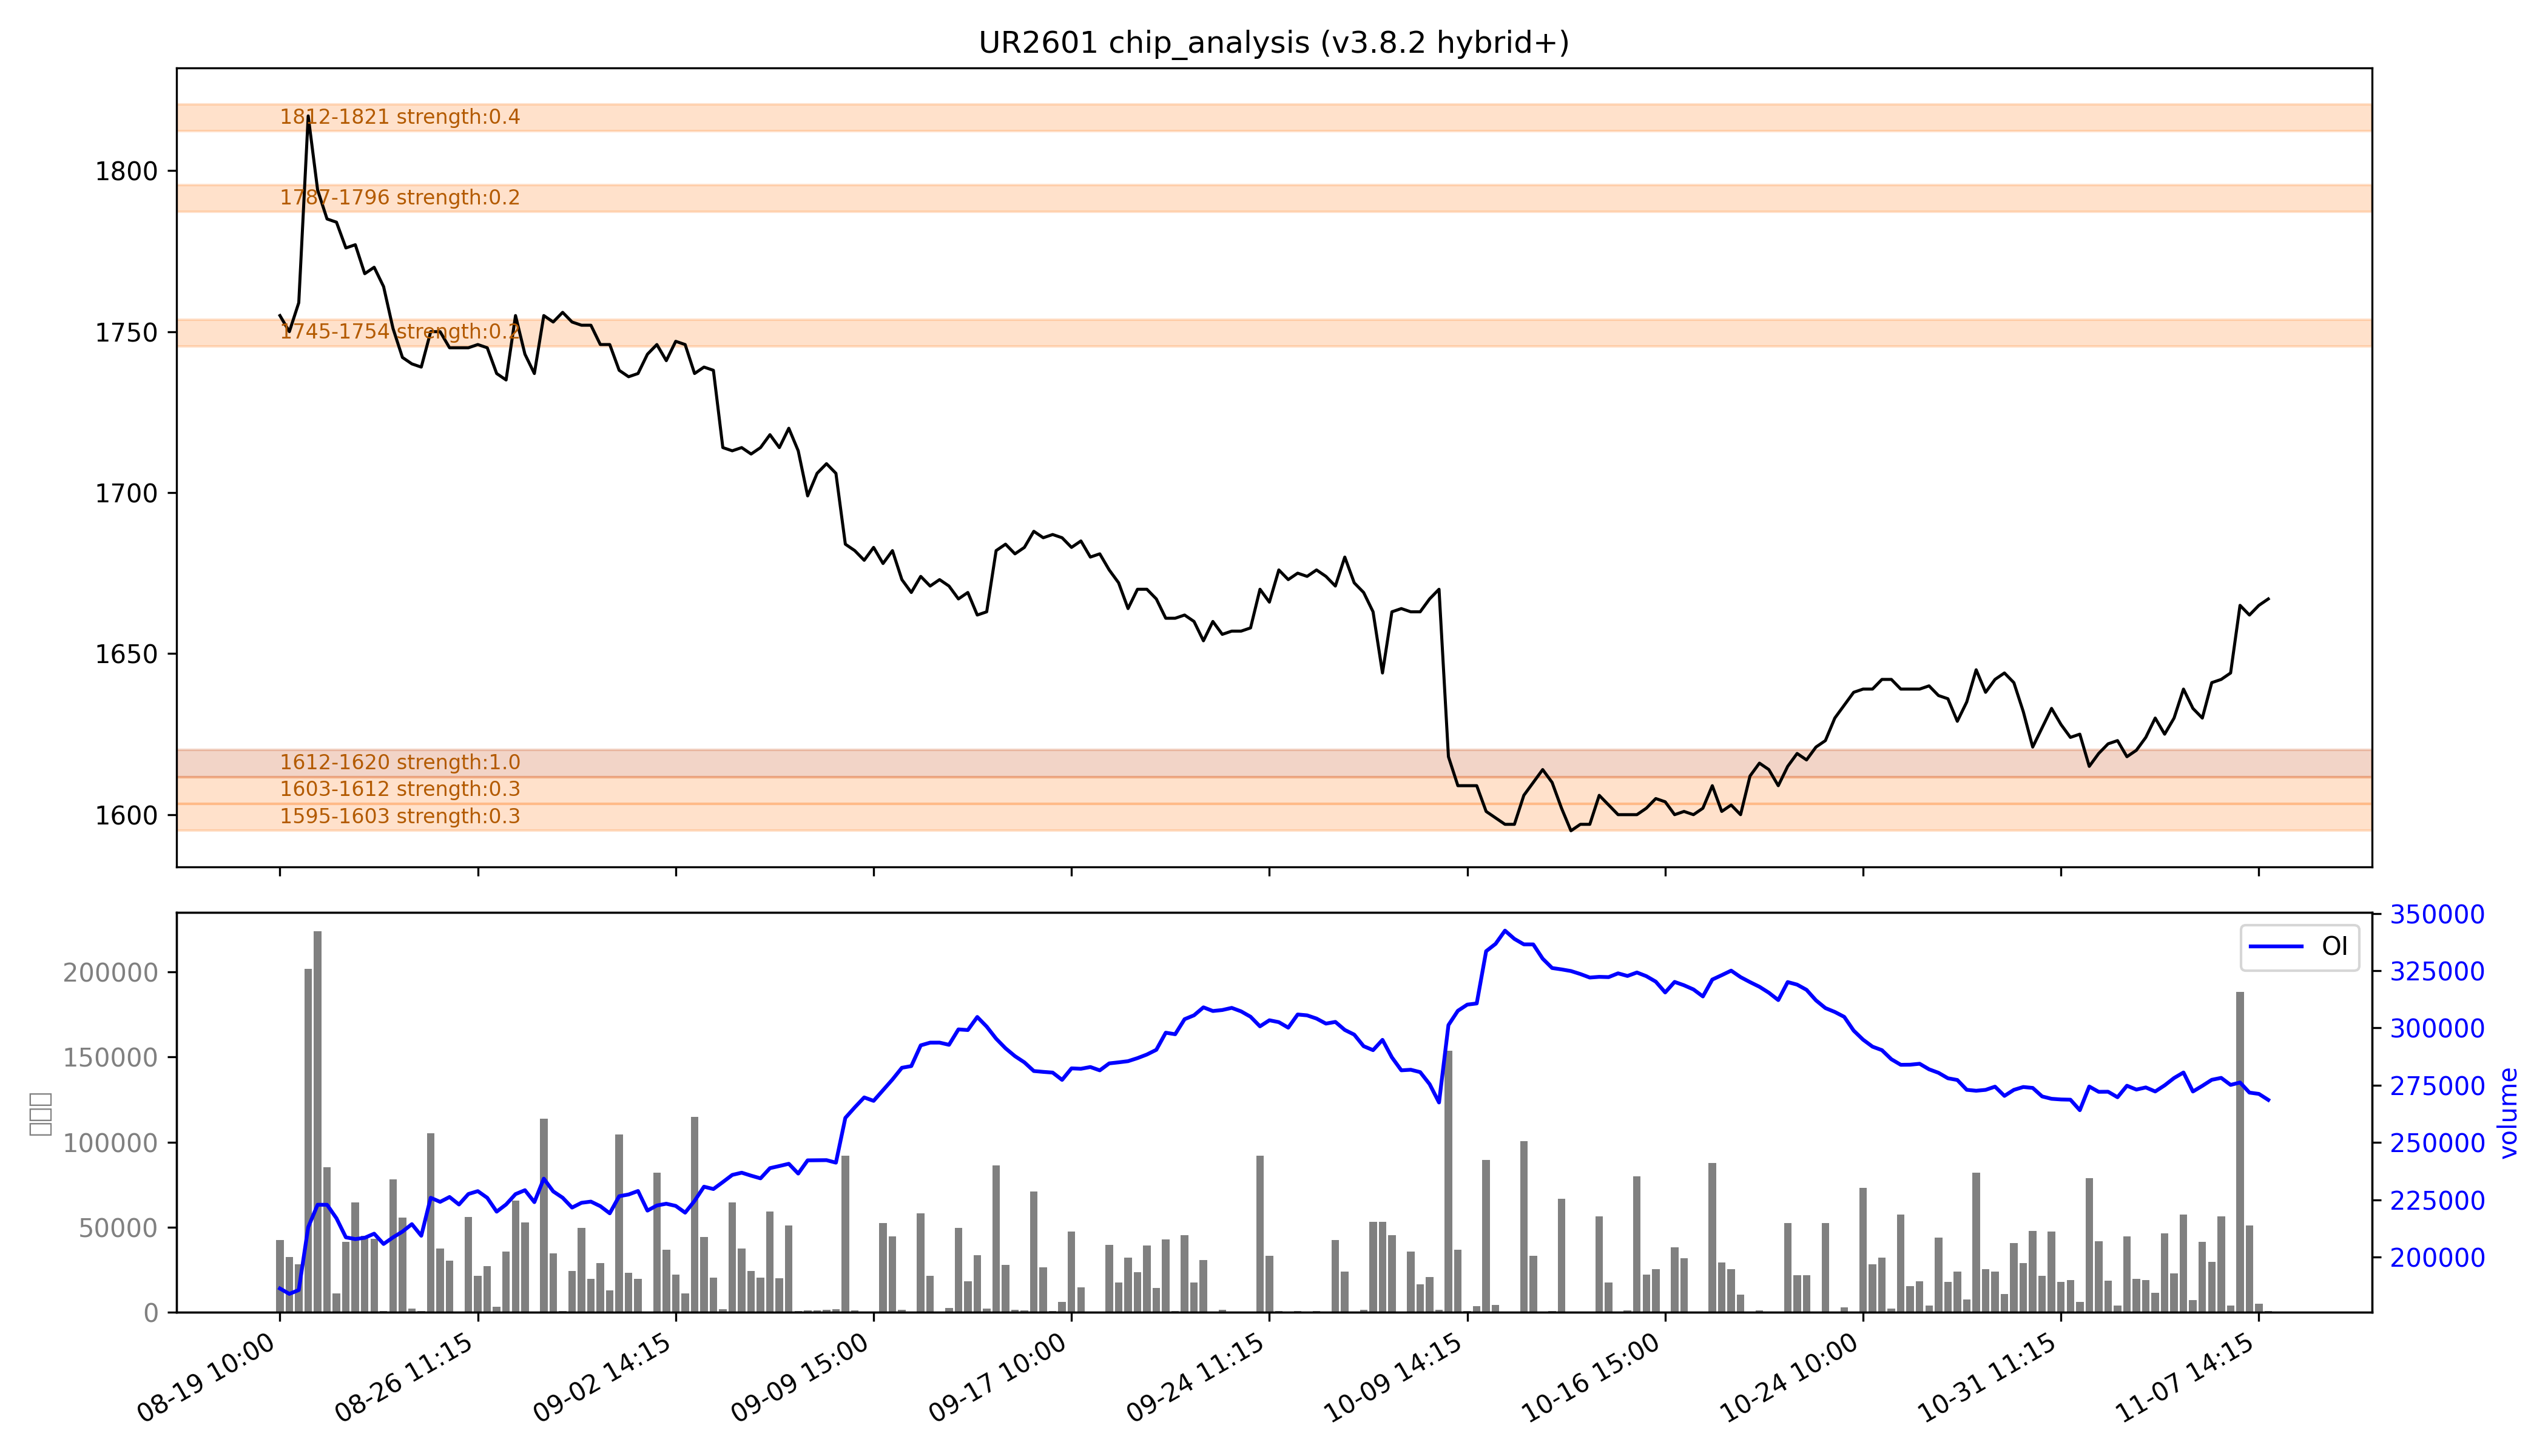

The data file committed next to this chart (first rows):
low, high, recent_strength, all_strength, avg_strength, persistent, zone_type
1595, 1603, 0.1, 0.4, 0.3, False, 短期区
1603, 1612, 强：0.5, 0.2, 0.3, False, 短期区
1612, 1620, 强：1.0, 强：1.0, 强：1.0, True, 持久区
1745, 1754, 0.0, 0.5, 0.2, False, 短期区
1787, 1796, 0.0, 0.4, 0.2, False, 短期区
1812, 1821, 0.0, 强：0.8, 强：0.4, False, 短期区
